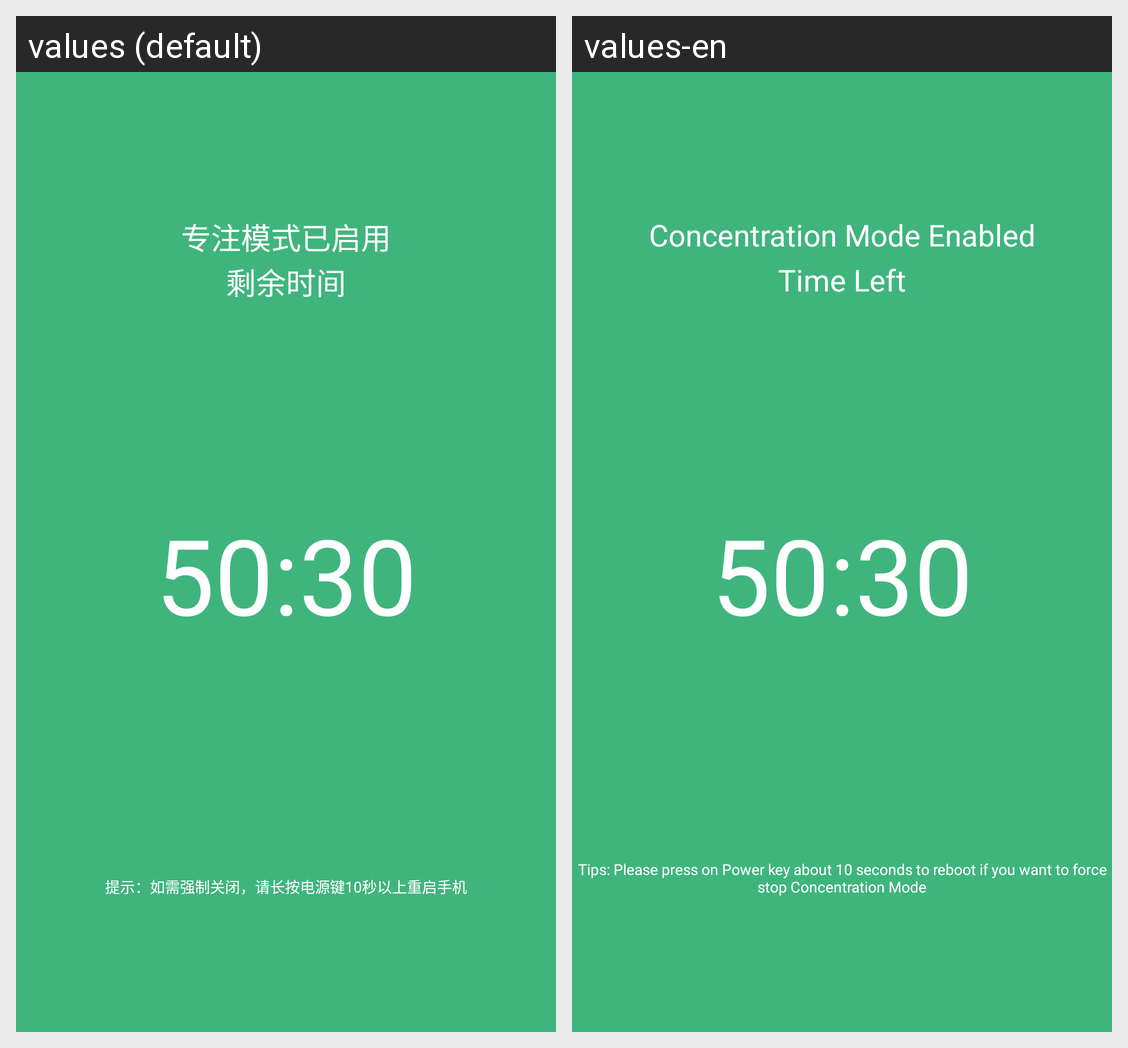

Locale-by-locale string values for the Android screen shown in this grid:
Android screen res/layout/layout_concentration.xml rendered under 2 locales, left to right: values (default), values-en. Device: Nexus 5 (rendered at 1080×1920; each locale shown at half size, 540×960, under a caption strip naming it); theme AppTheme.
Strings drawn on this screen, with the default value and each locale's value (text and hints the layout hard-codes, and strings that could not be matched under every locale, appear in the picture but are not listed):

concentration_started
  values: 专注模式已启用
  values-en: Concentration Mode Enabled

concentration_time_left
  values: 剩余时间
  values-en: Time Left

concentration_tips
  values: 提示：如需强制关闭，请长按电源键10秒以上重启手机
  values-en: Tips: Please press on Power key about 10 seconds to reboot if you want to force stop Concentration Mode
